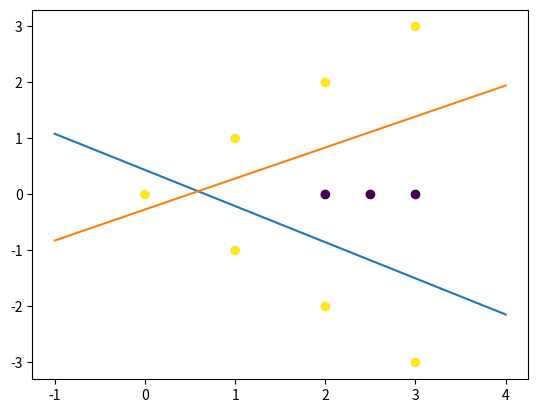

Write the Python code that produced this figure.
import numpy as np
import matplotlib.pyplot as plt
#------------------------------------------------------------------------------------------------------------------------------------
def test_train(X,y):
    X_train = X
    y_train = y
    X_test = X
    y_test = y 
    X_train = X_train.T
    y_train = y_train.reshape(1, y_train.shape[0])
    X_test = X_test.T
    y_test = y_test.reshape(1, y_test.shape[0])
    return [X_train,y_train,X_test,y_test]
#------------------------------------------------------------------------------------------------------------------------------------
def define_structure(X, Y):
    input_unit = X.shape[0] 
    hidden_unit = 2
    output_unit = Y.shape[0] 
    return (input_unit, hidden_unit, output_unit)
#------------------------------------------------------------------------------------------------------------------------------------
def parameters_initialization(input_unit, hidden_unit, output_unit):
    np.random.seed(2) 
    W1 = np.random.randn(hidden_unit, input_unit)*0.01
    b1 = np.zeros((hidden_unit, 1))
    W2 = np.random.randn(output_unit, hidden_unit)*0.01
    b2 = np.zeros((output_unit, 1))
    parameters = {"W1": W1,
                  "b1": b1,
                  "W2": W2,
                  "b2": b2}
    return parameters
#------------------------------------------------------------------------------------------------------------------------------------
def sigmoid(z):
    return 1/(1+np.exp(-z))
#------------------------------------------------------------------------------------------------------------------------------------
def forward_propagation(X, parameters):
    W1 = parameters['W1']
    b1 = parameters['b1']
    W2 = parameters['W2']
    b2 = parameters['b2']
    Z1 = np.dot(W1, X) + b1
    A1 = np.tanh(Z1)
    Z2 = np.dot(W2, A1) + b2
    A2 = sigmoid(Z2)
    cache = {"Z1": Z1,"A1": A1,"Z2": Z2,"A2": A2}
    return A2, cache
#------------------------------------------------------------------------------------------------------------------------------------
def cross_entropy_cost(A2, Y, parameters):
    m = Y.shape[1] 
    logprobs = np.multiply(np.log(A2), Y) + np.multiply((1-Y), np.log(1 - A2))
    cost = - np.sum(logprobs) / m
    cost = float(np.squeeze(cost))                 
    return cost
#------------------------------------------------------------------------------------------------------------------------------------
def backward_propagation(parameters, cache, X, Y):
    m = X.shape[1]
    W1 = parameters['W1']
    W2 = parameters['W2']
    A1 = cache['A1']
    A2 = cache['A2']
    dZ2 = A2-Y
    dW2 = (1/m) * np.dot(dZ2, A1.T)
    db2 = (1/m) * np.sum(dZ2, axis=1, keepdims=True)
    dZ1 = np.multiply(np.dot(W2.T, dZ2), 1 - np.power(A1, 2))
    dW1 = (1/m) * np.dot(dZ1, X.T) 
    db1 = (1/m)*np.sum(dZ1, axis=1, keepdims=True)
    grads = {"dW1": dW1, "db1": db1, "dW2": dW2,"db2": db2}
    return grads
#------------------------------------------------------------------------------------------------------------------------------------
def gradient_descent(parameters, grads, learning_rate = 0.1):
    W1 = parameters['W1']
    b1 = parameters['b1']
    W2 = parameters['W2']
    b2 = parameters['b2']
    dW1 = grads['dW1']
    db1 = grads['db1']
    dW2 = grads['dW2']
    db2 = grads['db2']
    W1 = W1 - learning_rate * dW1
    b1 = b1 - learning_rate * db1
    W2 = W2 - learning_rate * dW2
    b2 = b2 - learning_rate * db2
    parameters = {"W1": W1, "b1": b1,"W2": W2,"b2": b2}
    return parameters
#------------------------------------------------------------------------------------------------------------------------------------
def neural_network_model(X, Y, hidden_unit, num_iterations = 1000):
    np.random.seed(3)
    input_unit = define_structure(X, Y)[0]
    output_unit = define_structure(X, Y)[2]
    parameters = parameters_initialization(input_unit, hidden_unit, output_unit)
    W1 = parameters['W1']
    b1 = parameters['b1']
    W2 = parameters['W2']
    b2 = parameters['b2']
    for i in range(0, num_iterations):
        A2, cache = forward_propagation(X, parameters)
        cost = cross_entropy_cost(A2, Y, parameters)
        grads = backward_propagation(parameters, cache, X, Y)
        parameters = gradient_descent(parameters, grads)
    return parameters
#------------------------------------------------------------------------------------------------------------------------------------
def prediction(parameters, X):
    A2, cache = forward_propagation(X, parameters)
    predictions = np.round(A2)
    return predictions
#------------------------------------------------------------------------------------------------------------------------------------
def final_plot(parameters,X,Y):
    x = np.arange(-1,5,1)
    b = parameters['b1']
    w1 = parameters['W1']
    a1 = w1[0,0]
    a2 = w1[0,1]
    a3 = w1[1,0]
    a4 = w1[1,1]
    b1 = b[0,0]
    b2 = b[1,0]
    y1 = (-a1/a2)*x + (-b1/a2)
    y2 = (-a3/a4)*x + (-b2/a4)
    plt.scatter(X[:,0],X[:,1],c = Y)
    plt.plot(x,y1)
    plt.plot(x,y2)
    plt.show()
#------------------------------------------------------------------------------------------------------------------------------------
X = np.array([[0,0],[1,1],[1,-1],[2,2],[2,-2],[3,3],[3,-3],[2,0],[2.5,0],[3,0]])
y = np.array([[1],[1],[1],[1],[1],[1],[1],[0],[0],[0]])
#------------------------------------------------------------------------------------------------------------------------------------
X_train,y_train,X_test,y_test = test_train(X,y)
(input_unit, hidden_unit, output_unit) = define_structure(X_train, y_train)
parameters = neural_network_model(X_train, y_train, hidden_unit, num_iterations=1000)   
predictions = prediction(parameters, X_train)
print ('Accuracy Train: %d' % float((np.dot(y_train, predictions.T) + np.dot(1 - y_train, 1 - predictions.T))/float(y_train.size)*100) + '%')
predictions = prediction(parameters, X_test)
print ('Accuracy Test: %d' % float((np.dot(y_test, predictions.T) + np.dot(1 - y_test, 1 - predictions.T))/float(y_test.size)*100) + '%')
final_plot(parameters,X,y)
print("parameters:")
print(parameters)
#------------------------------------------------------------------------------------------------------------------------------------
